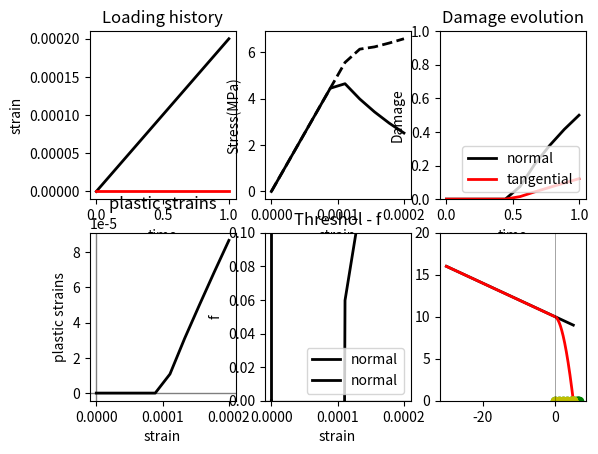

Write the Python code that produced this figure.
'''
Created on 14.11.2016

@author: abaktheer

two dimensional SLIDE (with Desmorat short-cut return mapping)
'''


import matplotlib.pyplot as plt
import numpy as np
from scipy.optimize import  root



def get_response(eps_N_arr, eps_T_arr, sig_0, sig_t, E_T, E_N, m, S_N, S_T, c_N, c_T, K_T, gamma_T):

    # arrays to store the values
    sig_N_arr= np.zeros_like(eps_N_arr)
    sig_T_arr= np.zeros_like(eps_T_arr)
    sig_N_trial_arr = np.zeros_like(eps_N_arr)
    sig_T_trial_arr = np.zeros_like(eps_T_arr)
    eps_N_p_arr = np.zeros_like(eps_N_arr)
    eps_T_p_arr = np.zeros_like(eps_T_arr)
    omega_N_arr = np.zeros_like(eps_N_arr)
    omega_T_arr = np.zeros_like(eps_T_arr)
    z_T_arr = np.zeros_like(eps_T_arr)
    alpha_T_arr = np.zeros_like(eps_T_arr)
    f_arr = np.zeros_like(eps_T_arr)

    # state variables
    eps_N_p_i = 0.0
    omega_N_i = 0.0
    eps_T_p_i = 0.0
    omega_T_i = 0.0
    z_T_i = 0.0 
    alpha_T_i = 0.0
    
    delta_lamda = 0.0
    
    for i in range(1, len(eps_N_arr)):
        
        eps_N_i = eps_N_arr[i]
        eps_T_i = eps_T_arr[i]
        
        sig_N_i_eff_trial = E_N * (eps_N_i - eps_N_p_i)
        sig_T_i_eff_trial  = E_T* (eps_T_i - eps_T_p_i)
        
        
        f_trial = np.fabs(sig_T_i_eff_trial - gamma_T * alpha_T_i)  -\
         (sig_0  + K_T * z_T_i - m * sig_N_i_eff_trial) * (1.0 - np.heaviside((sig_N_i_eff_trial), 1) * ((sig_N_i_eff_trial)**2 / (sig_t)**2 ))
         
        if f_trial > 1e-8: 
            
            def f(vars):
                
                delta_lamda ,   sig_N_eff  = vars
                
                N =  (m  + np.heaviside((sig_N_eff), 1) * ((-m * sig_N_eff **2)/ (sig_t)**2    +\
                                                                       (sig_0  + K_T * (z_T_i + delta_lamda) - m * sig_N_eff) * (2 * sig_N_eff / (sig_t)**2 ) )) /(1. - omega_N_i)
            
                f1 = sig_0 + K_T * (z_T_i + delta_lamda) - m * sig_N_eff
                
                ft =  1.0 - np.heaviside(sig_N_eff, 1) * (sig_N_eff**2 / (sig_t)**2)
                
                f_lamda  = np.fabs(sig_T_i_eff_trial - gamma_T * alpha_T_i) - delta_lamda * ( E_T/(1. - omega_T_i) + gamma_T)  - f1 * ft
                f_N = sig_N_eff - sig_N_i_eff_trial +  delta_lamda * E_N * N

                return [f_lamda, f_N]
            
            x0 = np.array([0, 0])
            
            sol   =  root(f, x0 = x0,  method='lm')
            delta_lamda,  sig_N_eff= sol.x
            
            eps_N_p_i +=  delta_lamda* (m  - np.heaviside((sig_N_eff), 1) * ((m * sig_N_eff **2)/ (sig_t)**2 - (sig_0  - m * sig_N_eff) * (2 * sig_N_eff / (sig_t)**2 ) ))
            eps_T_p_i += delta_lamda * np.sign(sig_T_i_eff_trial - gamma_T * alpha_T_i) / (1.0 - omega_T_i)
            
            z_T_i += delta_lamda
            alpha_T_i += delta_lamda * np.sign(sig_T_i_eff_trial - gamma_T * alpha_T_i)
            
            Y_N = 0.5 * E_N * (eps_N_i - eps_N_p_i)**2.0
            Y_T = 0.5 * E_T * (eps_T_i - eps_T_p_i)**2.0
            
            omega_N_i +=  delta_lamda*(1 - omega_N_i)**c_N * (Y_N / S_N + b * Y_T /S_T) * np.heaviside(eps_N_i, 1)
            omega_T_i +=  delta_lamda*(1 - omega_T_i)**c_T * (Y_T / S_T + b * Y_N /S_N)
            
            sig_N_i = (1.0 - omega_N_i) *   sig_N_eff
            
            sig_T_i = (1.0 - omega_T_i) * E_T * (eps_T_i - eps_T_p_i) 
            
            f = np.fabs(sig_T_i /(1 - omega_T_i)  - gamma_T * alpha_T_i)  -\
            (sig_0  + K_T * z_T_i - m * sig_N_i /(1 - omega_N_i)) * (1.0 - np.heaviside(( sig_N_i /(1 - omega_N_i)), 1) * (( sig_N_i /(1 - omega_N_i))**2 / (sig_t)**2 ))   
                       
            
        else: 
                
            sig_N_i = (1 - omega_N_i) * sig_N_i_eff_trial 
            
            sig_T_i = (1 - omega_T_i) * sig_T_i_eff_trial 
        
            f  = f_trial

        sig_N_trial_arr[i] = sig_N_i_eff_trial 
        sig_T_trial_arr[i] = sig_T_i_eff_trial
        sig_N_arr[i] = sig_N_i 
        sig_T_arr[i] = sig_T_i 
        eps_T_p_arr[i] = eps_T_p_i
        eps_N_p_arr[i] = eps_N_p_i
        omega_N_arr[i] = omega_N_i
        omega_T_arr[i] = omega_T_i
        z_T_arr[i] = z_T_i
        alpha_T_arr[i] = alpha_T_i
        f_arr[i] = f
        
    return  sig_N_trial_arr, sig_T_trial_arr, sig_N_arr, sig_T_arr, eps_T_p_arr, eps_N_p_arr, omega_N_arr, omega_T_arr, z_T_arr, alpha_T_arr, f_arr 


if __name__ == '__main__':
    
    inc = 10

    s_history = np.array([0, 0.0002])
    eps_N_arr = np.hstack([np.linspace(s_history[i], s_history[i + 1], inc)
                         for i in range(len(s_history) - 1)])
    
    t_N_arr= t_arr = np.linspace(0, 1, len(eps_N_arr))
    
    

    s_history = np.array([0, 0.000])
    eps_T_arr = np.hstack([np.linspace(s_history[i], s_history[i + 1], inc)
                         for i in range(len(s_history) - 1)])
    
    t_T_arr= t_arr = np.linspace(0, 1, len(eps_T_arr))


    
    sig_0=10.0
    E_N=50000.
    E_T=20000.
    sig_t = 5.0
    S_N = 0.00000001
    S_T = 0.0000005
    c_N = 1.2
    c_T = 2.2
    K_T = 0
    gamma_T = 0

    m=0.2
    b=0.2


    sig_N_trial_arr, sig_T_trial_arr, sig_N_arr, sig_T_arr, eps_T_p_arr, eps_N_p_arr, omega_N_arr, omega_T_arr, z_T_arr, alpha_T_arr, f_arr = get_response(
        eps_N_arr, eps_T_arr, sig_0, sig_t, E_T, E_N, m, S_N, S_T, c_N, c_T, K_T, gamma_T)
    
    
    
    
    
    
    #  loading history
    ax1 = plt.subplot(231)
    ax1.plot(t_N_arr, eps_N_arr, 'k', linewidth=2,
             label='normal')
    ax1.plot(t_T_arr, eps_T_arr, 'r', linewidth=2,
             label='tangential')
    plt.xlabel('time')
    plt.ylabel('strain')
    plt.title('Loading history')

    
    #  stress-strain
    ax1 = plt.subplot(232)
    ax1.plot(eps_N_arr, sig_N_arr, 'k', linewidth=2,
             label='normal')
    ax1.plot(eps_N_arr, sig_N_trial_arr, '--k', linewidth=2,
             label='normal')
    ax1.plot(eps_T_arr, sig_T_arr, 'r', linewidth=2,
             label='tangential')
    ax1.plot(eps_T_arr, sig_T_trial_arr, '--r', linewidth=2,
             label='tangential')

    plt.xlabel('strain')
    plt.ylabel('Stress(MPa)')

    
    # damage
    ax2 = plt.subplot(233)
    ax2.plot(t_N_arr, omega_N_arr, 'k', linewidth=2,
             label='normal')
    ax2.plot(t_T_arr, omega_T_arr, 'r', linewidth=2,
             label='tangential')

    plt.title('Damage evolution')
    plt.ylim(0, 1)
    plt.xlabel('time')
    plt.ylabel('Damage')
    plt.legend(loc=4)
    
    
    
    # plastic strains
    ax2 = plt.subplot(234)

    ax2.plot(eps_N_arr, eps_N_p_arr, 'k', linewidth=2,
             label='normal')
    ax2.plot(eps_T_arr, eps_T_p_arr, 'r', linewidth=2,
             label='tangential')

    ax2.axhline(y=0, color='k', linewidth=1, alpha=0.5)
    ax2.axvline(x=0, color='k', linewidth=1, alpha=0.5)
    plt.title('plastic strains')
    plt.xlabel('strain')
    plt.ylabel('plastic strains')


    # threshold
    ax2 = plt.subplot(235)
    ax2.plot(eps_N_arr, f_arr, 'k', linewidth=2,
             label='normal')
    ax2.plot(eps_T_arr, f_arr, 'k', linewidth=2,
             label='normal')

    ax2.axhline(y=0, color='k', linewidth=1, alpha=0.5)
    ax2.axvline(x=0, color='k', linewidth=1, alpha=0.5)
    plt.ylim(0, 0.1)
    plt.title('Threshol - f')
    plt.xlabel('strain')
    plt.ylabel('f')
    plt.legend(loc=4)
    
    
    
    
    
    
    '''
    # plot the return mapping
    '''

    sig_N = np.linspace(-30 , 0.1* sig_0 / m, 1000) 
     
    f_1 = (sig_0 - m * sig_N) 
     
    f_t = (1.0 - np.heaviside((sig_N), 1) * ((sig_N)**2 / (sig_t)**2  ))
     
    f = f_1 * f_t 
     
 
      
    sig_N_arr = sig_N_arr/(1 -omega_N_arr)
    sig_T_arr = sig_T_arr/(1 -omega_T_arr)  
     
    plt.subplot(236) 
    plt.plot(sig_N , f_1, 'k', linewidth=2.0, alpha=1.0)
    plt.plot(sig_N , f, 'r', linewidth=2.0, alpha=1.0)
     
     
    plt.plot(sig_N_trial_arr[:], np.abs(sig_T_trial_arr)[:], 'go', alpha=1.0)
    plt.plot(sig_N_arr[:], np.abs(sig_T_arr)[:], 'yo', linewidth=2.0, alpha=1.0)

     
    for i in np.arange(0, inc):
         
        plt.arrow(sig_N_trial_arr[i], np.abs(sig_T_trial_arr)[i] ,
                sig_N_arr[i] -  sig_N_trial_arr[i], 
                np.abs(sig_T_arr)[i]- np.abs(sig_T_trial_arr)[i], 
                head_width=0.0005,head_length=0.001,color = 'r')
     
    plt.ylim([0,20])

     
    plt.axhline(y=0, color='k', linewidth=0.5, alpha=0.5)
    plt.axvline(x=0, color='k', linewidth=0.5, alpha=0.5)


    plt.show()

